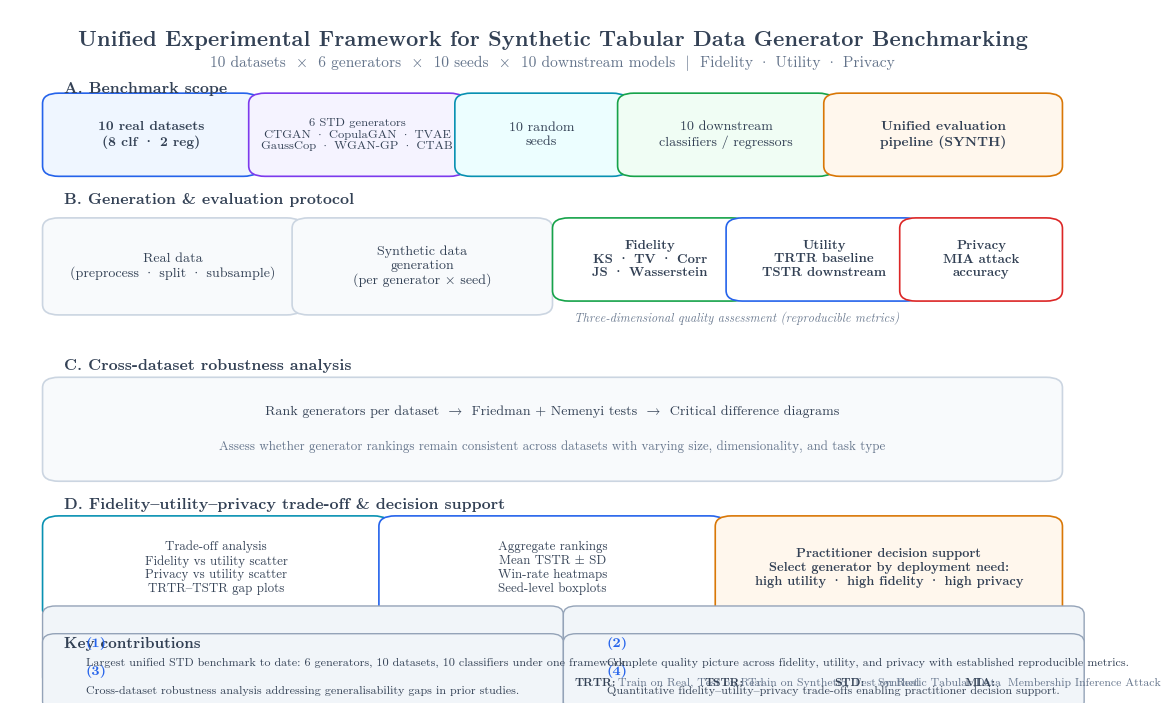

Recreate this plot in Python.
"""Generate publication-quality experimental framework figure (Fig. 0)."""

from __future__ import annotations

from pathlib import Path

import matplotlib as mpl
import matplotlib.pyplot as plt
import matplotlib.patches as mpatches
from matplotlib.patches import FancyArrowPatch, FancyBboxPatch

OUTPUT_DIR = Path("paper_figures")
DPI = 300

# Palette aligned with dashboard paper figures
BLUE = "#2563eb"
PURPLE = "#7c3aed"
TEAL = "#0891b2"
GREEN = "#16a34a"
ORANGE = "#d97706"
RED = "#dc2626"
SLATE = "#334155"
MUTED = "#64748b"
LIGHT = "#f8fafc"
BORDER = "#cbd5e1"


def apply_style() -> None:
    mpl.rcParams.update(
        {
            "figure.dpi": DPI,
            "savefig.dpi": DPI,
            "font.family": "serif",
            "font.serif": [
                "Computer Modern Serif",
                "Computer Modern",
                "Latin Modern Roman",
                "DejaVu Serif",
            ],
            "mathtext.fontset": "cm",
            "font.size": 11,
            "pdf.fonttype": 42,
            "ps.fonttype": 42,
        }
    )


def box(ax, x, y, w, h, text, fc="#ffffff", ec=BORDER, lw=1.2, fs=10, bold=False, ha="center"):
    patch = FancyBboxPatch(
        (x, y),
        w,
        h,
        boxstyle="round,pad=0.02,rounding_size=0.015",
        linewidth=lw,
        edgecolor=ec,
        facecolor=fc,
        transform=ax.transAxes,
        zorder=2,
    )
    ax.add_patch(patch)
    weight = "bold" if bold else "normal"
    ax.text(
        x + w / 2,
        y + h / 2,
        text,
        ha=ha,
        va="center",
        fontsize=fs,
        fontweight=weight,
        color=SLATE,
        transform=ax.transAxes,
        zorder=3,
        wrap=True,
    )


def arrow(ax, x1, y1, x2, y2, color=MUTED):
    arr = FancyArrowPatch(
        (x1, y1),
        (x2, y2),
        arrowstyle="-|>",
        mutation_scale=12,
        linewidth=1.4,
        color=color,
        transform=ax.transAxes,
        zorder=1,
    )
    ax.add_patch(arr)


def contribution_box(ax, x, y, w, h, num, text):
    patch = FancyBboxPatch(
        (x, y),
        w,
        h,
        boxstyle="round,pad=0.02,rounding_size=0.012",
        linewidth=1.0,
        edgecolor="#94a3b8",
        facecolor="#f1f5f9",
        transform=ax.transAxes,
        zorder=2,
    )
    ax.add_patch(patch)
    ax.text(
        x + 0.02,
        y + h - 0.025,
        f"({num})",
        ha="left",
        va="top",
        fontsize=10,
        fontweight="bold",
        color=BLUE,
        transform=ax.transAxes,
        zorder=3,
    )
    ax.text(
        x + 0.02,
        y + h - 0.055,
        text,
        ha="left",
        va="top",
        fontsize=8.2,
        color=SLATE,
        transform=ax.transAxes,
        zorder=3,
        wrap=True,
    )


def build_figure() -> plt.Figure:
    fig, ax = plt.subplots(figsize=(14, 9))
    ax.set_xlim(0, 1)
    ax.set_ylim(0, 1)
    ax.axis("off")

    ax.text(
        0.5,
        0.97,
        "Unified Experimental Framework for Synthetic Tabular Data Generator Benchmarking",
        ha="center",
        va="top",
        fontsize=15,
        fontweight="bold",
        color=SLATE,
    )
    ax.text(
        0.5,
        0.935,
        "10 datasets  ×  6 generators  ×  10 seeds  ×  10 downstream models  |  Fidelity · Utility · Privacy",
        ha="center",
        va="top",
        fontsize=10.5,
        color=MUTED,
    )

    # --- Row 1: Benchmark scope ---
    ax.text(0.05, 0.88, "A. Benchmark scope", fontsize=11, fontweight="bold", color=SLATE)
    box(ax, 0.05, 0.78, 0.16, 0.08, "10 real datasets\n(8 clf · 2 reg)", fc="#eff6ff", ec=BLUE, bold=True, fs=9.5)
    box(ax, 0.24, 0.78, 0.16, 0.08, "6 STD generators\nCTGAN · CopulaGAN · TVAE\nGaussCop · WGAN-GP · CTAB", fc="#f5f3ff", ec=PURPLE, fs=8.5)
    box(ax, 0.43, 0.78, 0.12, 0.08, "10 random\nseeds", fc="#ecfeff", ec=TEAL, fs=9.5)
    box(ax, 0.58, 0.78, 0.16, 0.08, "10 downstream\nclassifiers / regressors", fc="#f0fdf4", ec=GREEN, fs=9.5)
    box(ax, 0.77, 0.78, 0.18, 0.08, "Unified evaluation\npipeline (SYNTH)", fc="#fff7ed", ec=ORANGE, bold=True, fs=9.5)

    arrow(ax, 0.21, 0.82, 0.24, 0.82)
    arrow(ax, 0.40, 0.82, 0.43, 0.82)
    arrow(ax, 0.55, 0.82, 0.58, 0.82)
    arrow(ax, 0.74, 0.82, 0.77, 0.82)

    # --- Row 2: Generation + evaluation ---
    ax.text(0.05, 0.72, "B. Generation & evaluation protocol", fontsize=11, fontweight="bold", color=SLATE)
    box(ax, 0.05, 0.58, 0.20, 0.10, "Real data\n(preprocess · split · subsample)", fc=LIGHT, fs=9.5)
    box(ax, 0.28, 0.58, 0.20, 0.10, "Synthetic data\ngeneration\n(per generator × seed)", fc=LIGHT, fs=9.5)
    arrow(ax, 0.25, 0.63, 0.28, 0.63)

    # Three pillars
    pillars = [
        (0.52, 0.60, 0.14, 0.08, "Fidelity", "KS · TV · Corr\nJS · Wasserstein", GREEN),
        (0.68, 0.60, 0.14, 0.08, "Utility", "TRTR baseline\nTSTR downstream", BLUE),
        (0.84, 0.60, 0.11, 0.08, "Privacy", "MIA attack\naccuracy", RED),
    ]
    for x, y, w, h, title, body, color in pillars:
        box(ax, x, y, w, h, f"{title}\n{body}", fc="#ffffff", ec=color, bold=True, fs=9)
    arrow(ax, 0.48, 0.63, 0.52, 0.64)
    arrow(ax, 0.66, 0.64, 0.68, 0.64)
    arrow(ax, 0.82, 0.64, 0.84, 0.64)

    ax.text(
        0.52,
        0.55,
        "Three-dimensional quality assessment (reproducible metrics)",
        fontsize=9,
        color=MUTED,
        style="italic",
    )

    # --- Row 3: Cross-dataset robustness ---
    ax.text(0.05, 0.48, "C. Cross-dataset robustness analysis", fontsize=11, fontweight="bold", color=SLATE)
    box(ax, 0.05, 0.34, 0.90, 0.11, "", fc=LIGHT, ec=BORDER, fs=9)
    ax.text(
        0.50,
        0.42,
        "Rank generators per dataset  →  Friedman + Nemenyi tests  →  Critical difference diagrams",
        ha="center",
        va="center",
        fontsize=9.5,
        color=SLATE,
        transform=ax.transAxes,
    )
    ax.text(
        0.50,
        0.37,
        "Assess whether generator rankings remain consistent across datasets with varying size, dimensionality, and task type",
        ha="center",
        va="center",
        fontsize=8.8,
        color=MUTED,
        transform=ax.transAxes,
    )

    # --- Row 4: Trade-off & decision support ---
    ax.text(0.05, 0.28, "D. Fidelity–utility–privacy trade-off & decision support", fontsize=11, fontweight="bold", color=SLATE)
    box(ax, 0.05, 0.14, 0.28, 0.11, "Trade-off analysis\nFidelity vs utility scatter\nPrivacy vs utility scatter\nTRTR–TSTR gap plots", fc="#ffffff", ec=TEAL, fs=8.8)
    box(ax, 0.36, 0.14, 0.28, 0.11, "Aggregate rankings\nMean TSTR ± SD\nWin-rate heatmaps\nSeed-level boxplots", fc="#ffffff", ec=BLUE, fs=8.8)
    box(ax, 0.67, 0.14, 0.28, 0.11, "Practitioner decision support\nSelect generator by deployment need:\nhigh utility · high fidelity · high privacy", fc="#fff7ed", ec=ORANGE, bold=True, fs=8.8)

    arrow(ax, 0.33, 0.195, 0.36, 0.195)
    arrow(ax, 0.64, 0.195, 0.67, 0.195)

    # --- Contributions sidebar ---
    ax.text(0.05, 0.08, "Key contributions", fontsize=10.5, fontweight="bold", color=SLATE)
    contributions = [
        "Largest unified STD benchmark to date: 6 generators, 10 datasets, 10 classifiers under one framework.",
        "Complete quality picture across fidelity, utility, and privacy with established reproducible metrics.",
        "Cross-dataset robustness analysis addressing generalisability gaps in prior studies.",
        "Quantitative fidelity–utility–privacy trade-offs enabling practitioner decision support.",
    ]
    for i, text in enumerate(contributions):
        contribution_box(ax, 0.05 + (i % 2) * 0.48, 0.01 if i >= 2 else 0.045, 0.44, 0.075 if i < 2 else 0.07, i + 1, text)

    # Legend strip
    legend_items = [
        ("TRTR", "Train on Real, Test on Real"),
        ("TSTR", "Train on Synthetic, Test on Real"),
        ("STD", "Synthetic Tabular Data"),
        ("MIA", "Membership Inference Attack"),
    ]
    lx = 0.52
    for label, desc in legend_items:
        ax.text(lx, 0.025, f"{label}:", fontsize=8, fontweight="bold", color=SLATE, transform=ax.transAxes)
        ax.text(lx + 0.04, 0.025, desc, fontsize=8, color=MUTED, transform=ax.transAxes)
        lx += 0.12

    return fig


def main() -> None:
    apply_style()
    fig = build_figure()
    OUTPUT_DIR.mkdir(parents=True, exist_ok=True)
    for ext in ("png", "pdf"):
        path = OUTPUT_DIR / f"fig00_experimental_framework.{ext}"
        fig.savefig(path, bbox_inches="tight", dpi=DPI, facecolor="white")
        print(f"Saved {path.resolve()}")
    plt.close(fig)


if __name__ == "__main__":
    main()
